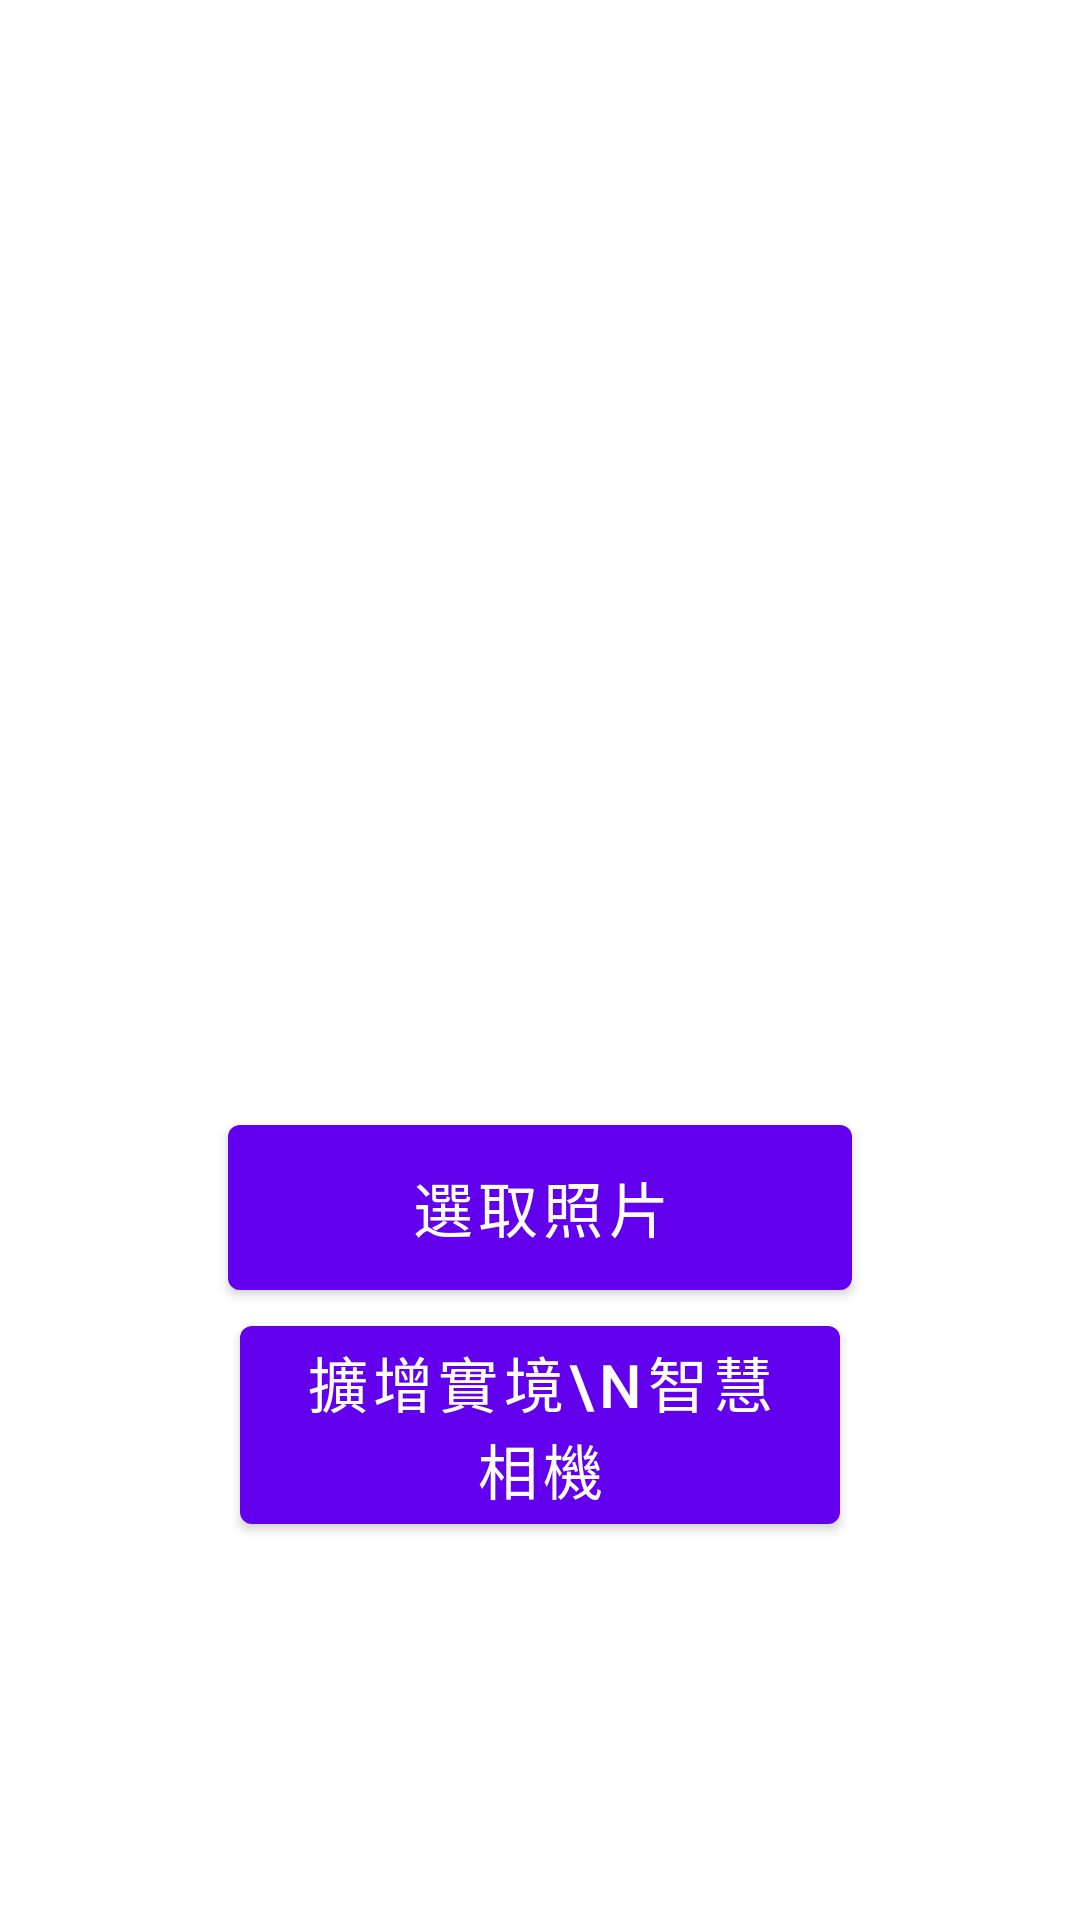

Write the Android layout XML for this screen, with the resource values it uses.
<!-- AndroidManifest.xml: application theme Theme.Logic_object_detection -->
<!-- res/layout/activity_main.xml -->
<?xml version="1.0" encoding="utf-8"?>
<androidx.constraintlayout.widget.ConstraintLayout xmlns:android="http://schemas.android.com/apk/res/android"
    xmlns:app="http://schemas.android.com/apk/res-auto"
    xmlns:tools="http://schemas.android.com/tools"
    android:layout_width="match_parent"
    android:layout_height="match_parent"
    tools:context=".MainActivity">

    <ImageView
        android:id="@+id/imgViewShowPhoto"
        android:layout_width="0dp"
        android:layout_height="0dp"
        android:scaleType="center"
        app:layout_constraintDimensionRatio="1:1"
        app:layout_constraintEnd_toEndOf="@id/guideline3"
        app:layout_constraintHorizontal_bias="0.0"
        app:layout_constraintStart_toStartOf="@id/guideline2"
        app:layout_constraintTop_toTopOf="@id/guideline4"
        tools:srcCompat="@tools:sample/backgrounds/scenic" />

    <Button
        android:id="@+id/btnTakePhoto"
        android:layout_width="200dp"
        android:layout_height="78dp"
        android:text="擴增實境\n智慧相機"
        android:textSize="20dp"
        app:layout_constraintBottom_toBottomOf="@id/guideline8"
        app:layout_constraintDimensionRatio="1:1"
        app:layout_constraintEnd_toEndOf="@id/guideline6"
        app:layout_constraintStart_toStartOf="@id/guideline5"
        app:layout_constraintTop_toTopOf="@id/guideline7" />

    <Button
        android:id="@+id/btnNextStep"
        android:layout_width="203dp"
        android:layout_height="54dp"
        android:layout_marginTop="12dp"
        android:text="下一步"
        android:textSize="20dp"
        android:visibility="invisible"
        app:layout_constraintDimensionRatio="1:1"
        app:layout_constraintEnd_toStartOf="@+id/guideline6"
        app:layout_constraintHorizontal_bias="0.333"
        app:layout_constraintStart_toStartOf="@+id/guideline5"
        app:layout_constraintTop_toTopOf="@+id/guideline8" />

    <Button
        android:id="@+id/btnPickPhoto"
        android:layout_width="208dp"
        android:layout_height="67dp"
        android:text="選取照片"
        android:textSize="20dp"
        app:layout_constraintBottom_toBottomOf="@id/guideline10"
        app:layout_constraintDimensionRatio="1:1"
        app:layout_constraintEnd_toEndOf="@id/guideline6"
        app:layout_constraintStart_toStartOf="@id/guideline5"
        app:layout_constraintTop_toTopOf="@id/guideline9" />


    <androidx.constraintlayout.widget.Guideline
        android:id="@+id/guideline2"
        android:layout_width="wrap_content"
        android:layout_height="wrap_content"
        android:orientation="vertical"
        app:layout_constraintGuide_percent="0.1" />

    <androidx.constraintlayout.widget.Guideline
        android:id="@+id/guideline3"
        android:layout_width="wrap_content"
        android:layout_height="wrap_content"
        android:orientation="vertical"
        app:layout_constraintGuide_percent="0.9" />

    <androidx.constraintlayout.widget.Guideline
        android:id="@+id/guideline4"
        android:layout_width="wrap_content"
        android:layout_height="wrap_content"
        android:orientation="horizontal"
        app:layout_constraintGuide_percent="0.1" />

    <androidx.constraintlayout.widget.Guideline
        android:id="@+id/guideline5"
        android:layout_width="wrap_content"
        android:layout_height="wrap_content"
        android:orientation="vertical"
        app:layout_constraintGuide_percent="0.25" />

    <androidx.constraintlayout.widget.Guideline
        android:id="@+id/guideline6"
        android:layout_width="wrap_content"
        android:layout_height="wrap_content"
        android:orientation="vertical"
        app:layout_constraintGuide_percent="0.75" />

    <androidx.constraintlayout.widget.Guideline
        android:id="@+id/guideline7"
        android:layout_width="wrap_content"
        android:layout_height="wrap_content"
        android:orientation="horizontal"
        app:layout_constraintGuide_end="204dp" />

    <androidx.constraintlayout.widget.Guideline
        android:id="@+id/guideline8"
        android:layout_width="wrap_content"
        android:layout_height="wrap_content"
        android:orientation="horizontal"
        app:layout_constraintGuide_end="126dp" />

    <androidx.constraintlayout.widget.Guideline
        android:id="@+id/guideline9"
        android:layout_width="wrap_content"
        android:layout_height="wrap_content"
        android:orientation="horizontal"
        app:layout_constraintGuide_percent="0.6" />

    <androidx.constraintlayout.widget.Guideline
        android:id="@+id/guideline10"
        android:layout_width="wrap_content"
        android:layout_height="wrap_content"
        android:orientation="horizontal"
        app:layout_constraintGuide_end="219dp" />


</androidx.constraintlayout.widget.ConstraintLayout>
<!-- resources referenced by this layout -->
<resources>
  <style name="Theme.Logic_object_detection" parent="Theme.MaterialComponents.DayNight.DarkActionBar">
          
          <item name="colorPrimary">@color/purple_500</item>
          <item name="colorPrimaryVariant">@color/purple_700</item>
          <item name="colorOnPrimary">@color/white</item>
          
          <item name="colorSecondary">@color/teal_200</item>
          <item name="colorSecondaryVariant">@color/teal_700</item>
          <item name="colorOnSecondary">@color/black</item>
          
          <item name="android:statusBarColor" tools:targetApi="l">?attr/colorPrimaryVariant</item>
          
      </style>
  <!-- not gathered from this repository: default colours our renderer supplied (Android Studio template values) -->
  <color name="purple_500">#FF6200EE</color>
  <color name="purple_700">#FF3700B3</color>
  <color name="teal_200">#FF03DAC5</color>
  <color name="teal_700">#FF018786</color>
  <color name="black">#FF000000</color>
  <color name="white">#FFFFFFFF</color>
</resources>
